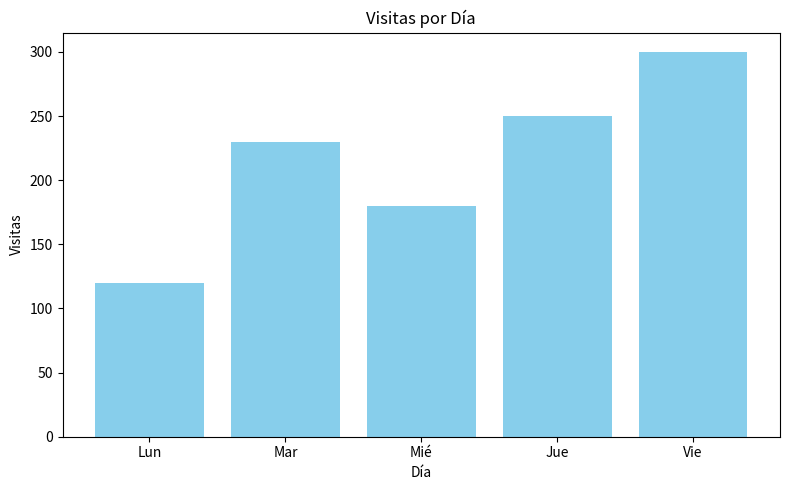

This chart was generated by the following Python code:
import pandas as pd
import matplotlib.pyplot as plt

# Crear un DataFrame de ejemplo
data = pd.DataFrame({
    'Día': ['Lun', 'Mar', 'Mié', 'Jue', 'Vie'],
    'Visitas': [120, 230, 180, 250, 300]
})

# Crear gráfica
plt.figure(figsize=(8, 5))
plt.bar(data['Día'], data['Visitas'], color='skyblue')
plt.title('Visitas por Día')
plt.xlabel('Día')
plt.ylabel('Visitas')
plt.tight_layout()

# Guardar como imagen
plt.savefig('grafica.png')

# Crear archivo HTML para mostrar la imagen
with open("index.html", "w") as f:
    f.write(f"""
    <html>
      <head><title>Gráfica</title></head>
      <body>
        <h1>Visitas Semanales</h1>
        <img src="grafica.png" alt="Gráfica de visitas">
      </body>
    </html>
    """)
